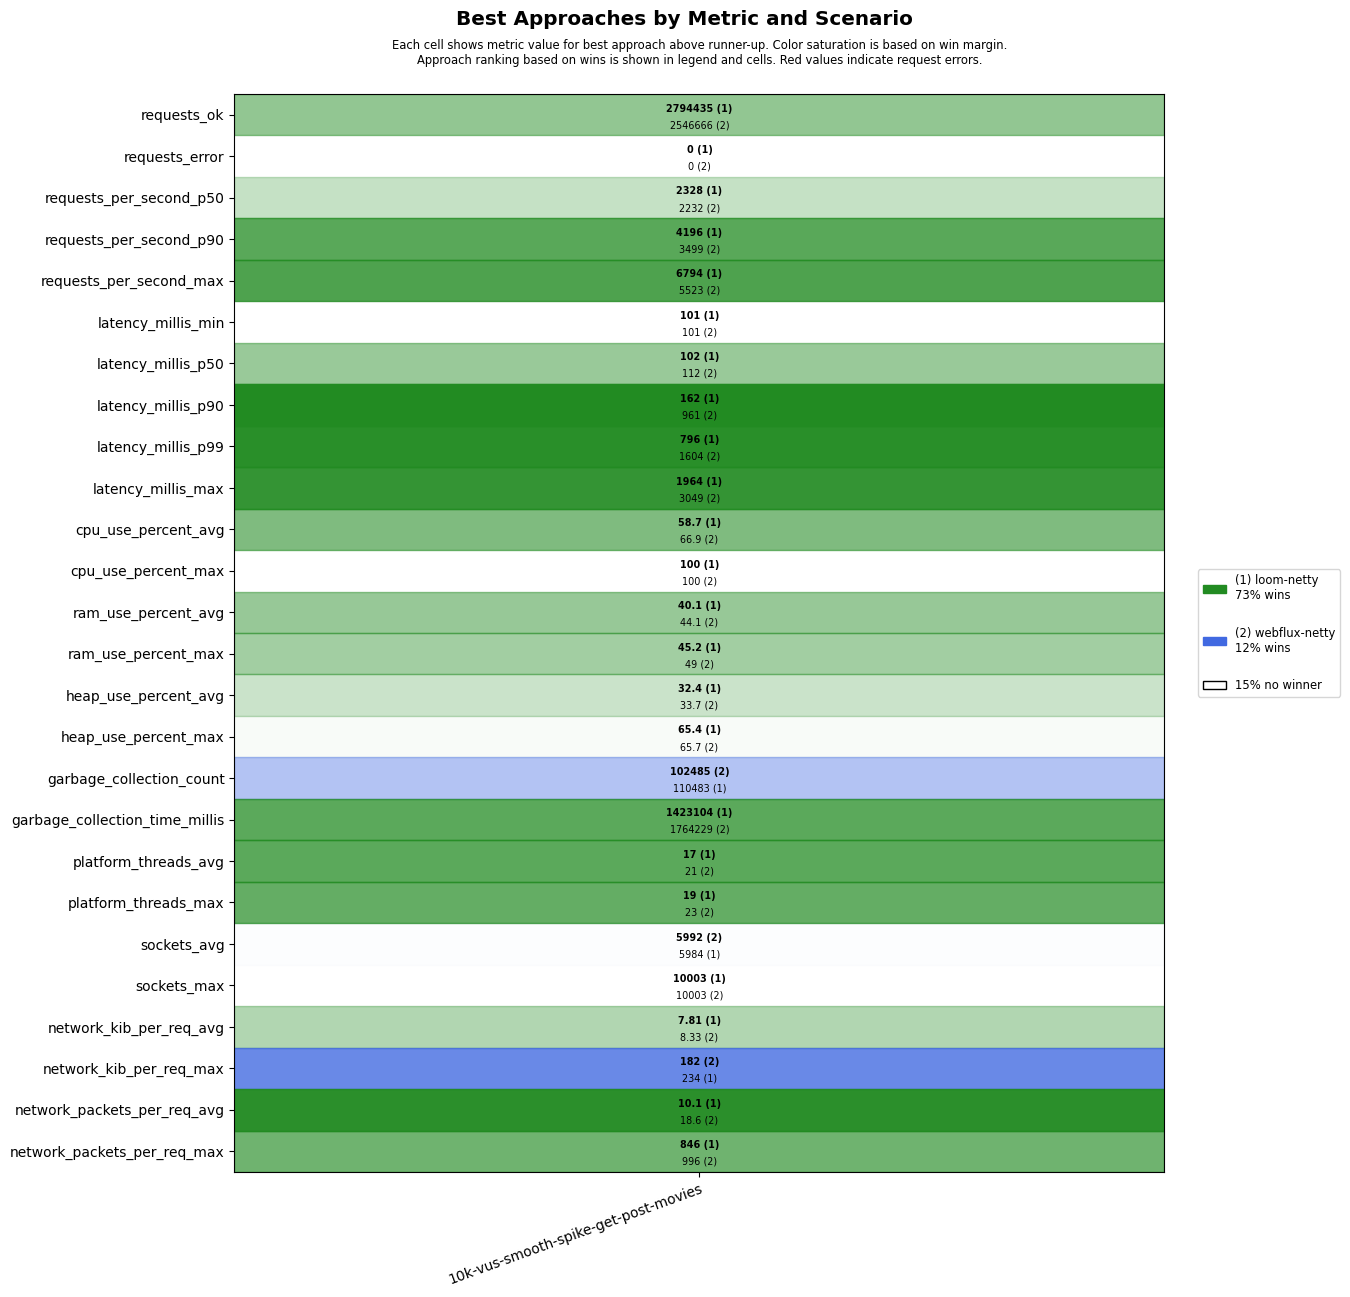

Data behind this chart, as committed beside it:
scenario, approach, requests_ok, requests_error, requests_per_second_p50, requests_per_second_p90, requests_per_second_max, latency_millis_min, latency_millis_p50, latency_millis_p90, latency_millis_p99, latency_millis_max, cpu_use_percent_avg, cpu_use_percent_max, ram_use_percent_avg, ram_use_percent_max, heap_use_percent_avg, heap_use_percent_max, garbage_collection_count, garbage_collection_time_millis, platform_threads_avg, platform_threads_max, sockets_avg, sockets_max
10k-vus-smooth-spike-get-post-movies, loom-netty, 2794435, 0, 2328, 4196, 6794, 101, 102, 162, 796, 1964, 58.7, 100, 40.1, 45.2, 32.4, 65.4, 110483, 1423104, 17, 19, 5984, 10003
10k-vus-smooth-spike-get-post-movies, webflux-netty, 2546666, 0, 2232, 3499, 5523, 101, 112, 961, 1604, 3049, 66.9, 100, 44.1, 49.0, 33.7, 65.7, 102485, 1764229, 21, 23, 5992, 10003
